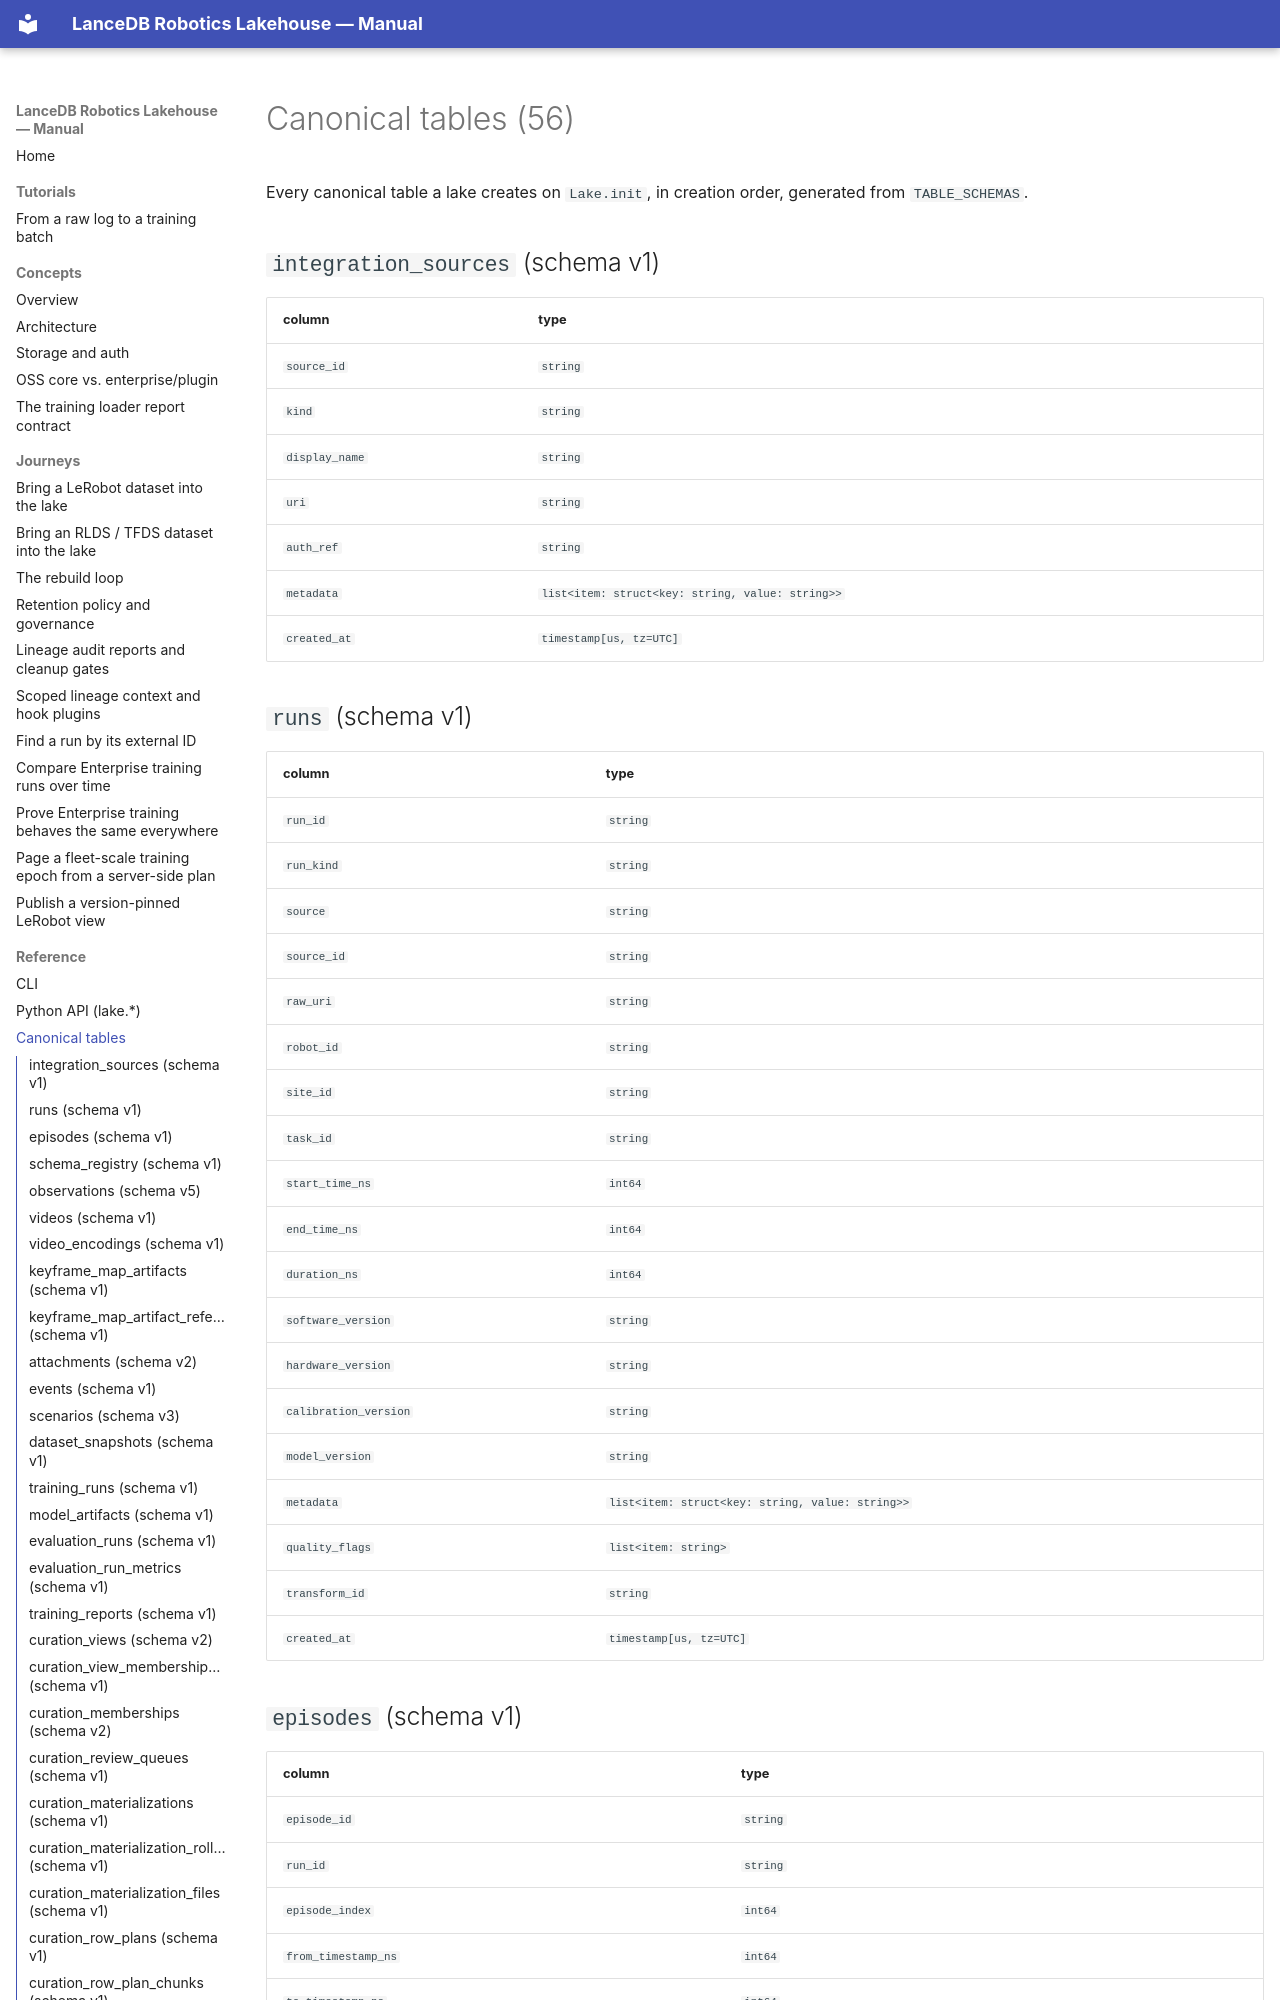

repository: lancedb/lancedb-robotics-lakehouse-external · page: reference/tables.generated.html · generator: mkdocs

<!-- GENERATED by scripts/gen_docs_reference.py -- do not edit by hand.
     Regenerate with: python scripts/gen_docs_reference.py -->

# Canonical tables (56)

Every canonical table a lake creates on `Lake.init`, in creation order, generated from `TABLE_SCHEMAS`.

## `integration_sources` (schema v1)

| column | type |
| --- | --- |
| `source_id` | `string` |
| `kind` | `string` |
| `display_name` | `string` |
| `uri` | `string` |
| `auth_ref` | `string` |
| `metadata` | `list<item: struct<key: string, value: string>>` |
| `created_at` | `timestamp[us, tz=UTC]` |

## `runs` (schema v1)

| column | type |
| --- | --- |
| `run_id` | `string` |
| `run_kind` | `string` |
| `source` | `string` |
| `source_id` | `string` |
| `raw_uri` | `string` |
| `robot_id` | `string` |
| `site_id` | `string` |
| `task_id` | `string` |
| `start_time_ns` | `int64` |
| `end_time_ns` | `int64` |
| `duration_ns` | `int64` |
| `software_version` | `string` |
| `hardware_version` | `string` |
| `calibration_version` | `string` |
| `model_version` | `string` |
| `metadata` | `list<item: struct<key: string, value: string>>` |
| `quality_flags` | `list<item: string>` |
| `transform_id` | `string` |
| `created_at` | `timestamp[us, tz=UTC]` |
